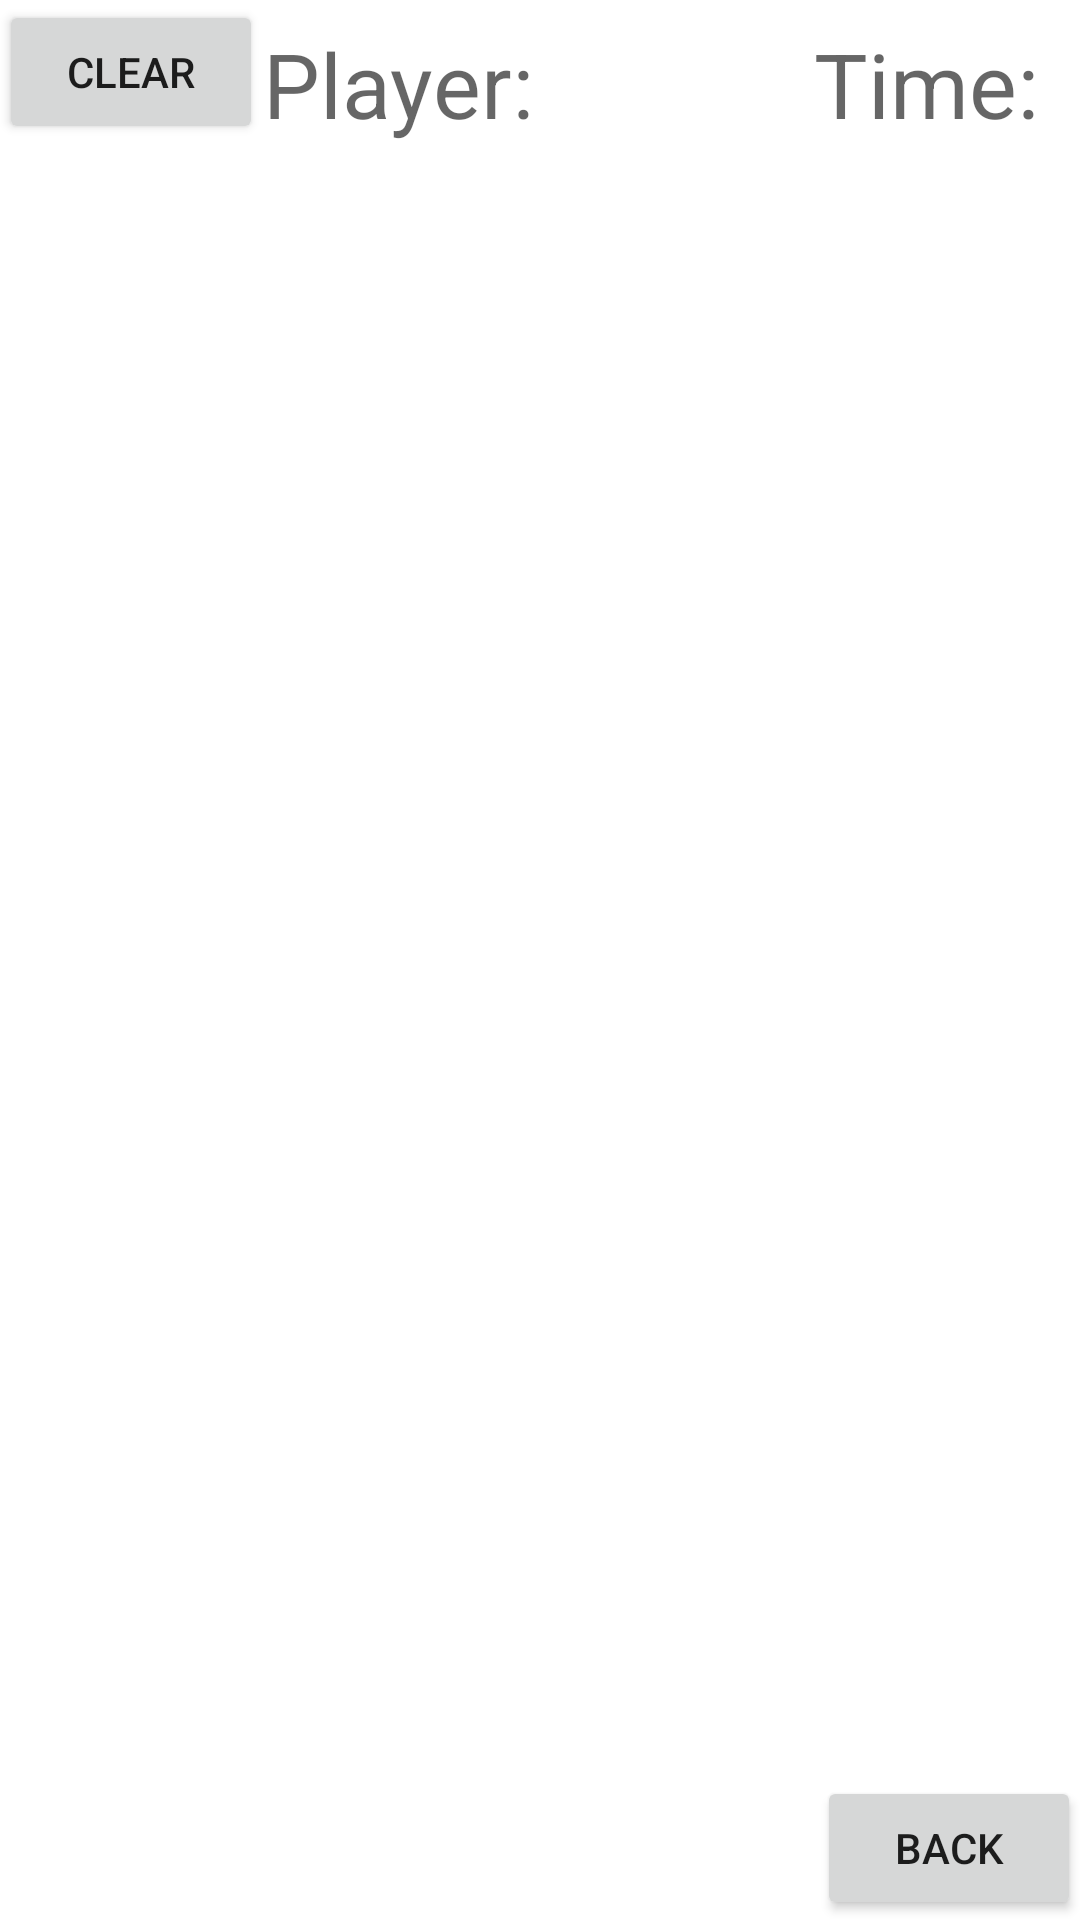

Reconstruct the res/layout file that produces this screen, plus the resources it refers to.
<!-- AndroidManifest.xml: fallback theme Theme.MaterialComponents.DayNight.NoActionBar -->
<!-- res/layout/db_main.xml -->
<RelativeLayout xmlns:android="http://schemas.android.com/apk/res/android"
    xmlns:tools="http://schemas.android.com/tools"
    android:layout_width="match_parent"
    android:layout_height="match_parent"
    android:gravity="top"
    android:paddingBottom="@dimen/activity_vertical_margin"
    android:paddingLeft="@dimen/activity_horizontal_margin"
    android:paddingRight="@dimen/activity_horizontal_margin"
    android:paddingTop="@dimen/activity_vertical_margin"
    tools:context=".ScoreList" >

    <LinearLayout
        android:id="@+id/buttonBar"
        android:layout_width="wrap_content"
        android:layout_height="wrap_content"
        android:layout_alignParentLeft="true"
        android:layout_alignParentTop="true" >

        <Button
            android:id="@+id/btnClear"
            android:layout_width="wrap_content"
            android:layout_height="wrap_content"
            android:onClick="onClick_ClearAll"
            android:text="Clear" />
    </LinearLayout>

    <ListView
        android:id="@+id/listViewFromDB"
        android:layout_width="match_parent"
        android:layout_height="wrap_content"
        android:layout_alignLeft="@+id/buttonBar"
        android:layout_below="@+id/buttonBar" >
    </ListView>

    <TextView
        android:id="@+id/textView2"
        android:layout_width="wrap_content"
        android:layout_height="wrap_content"
        android:layout_above="@+id/listViewFromDB"
        android:layout_alignRight="@+id/listViewFromDB"
        android:layout_marginRight="14dp"
        android:text="Time:"
        android:textAppearance="?android:attr/textAppearanceMedium"
        android:textSize="30dp" />

    <TextView
        android:id="@+id/textView1"
        android:layout_width="wrap_content"
        android:layout_height="wrap_content"
        android:layout_alignBottom="@+id/buttonBar"
        android:layout_toRightOf="@+id/buttonBar"
        android:text="Player:"
        android:textAppearance="?android:attr/textAppearanceMedium"
        android:textSize="30dp" />

    <Button
        android:id="@+id/menuBackbutton"
        android:layout_width="wrap_content"
        android:layout_height="wrap_content"
        android:layout_alignParentBottom="true"
        android:layout_alignParentRight="true"
        android:text="BACK" />

</RelativeLayout>
<!-- resources referenced by this layout -->
<resources>

</resources>
